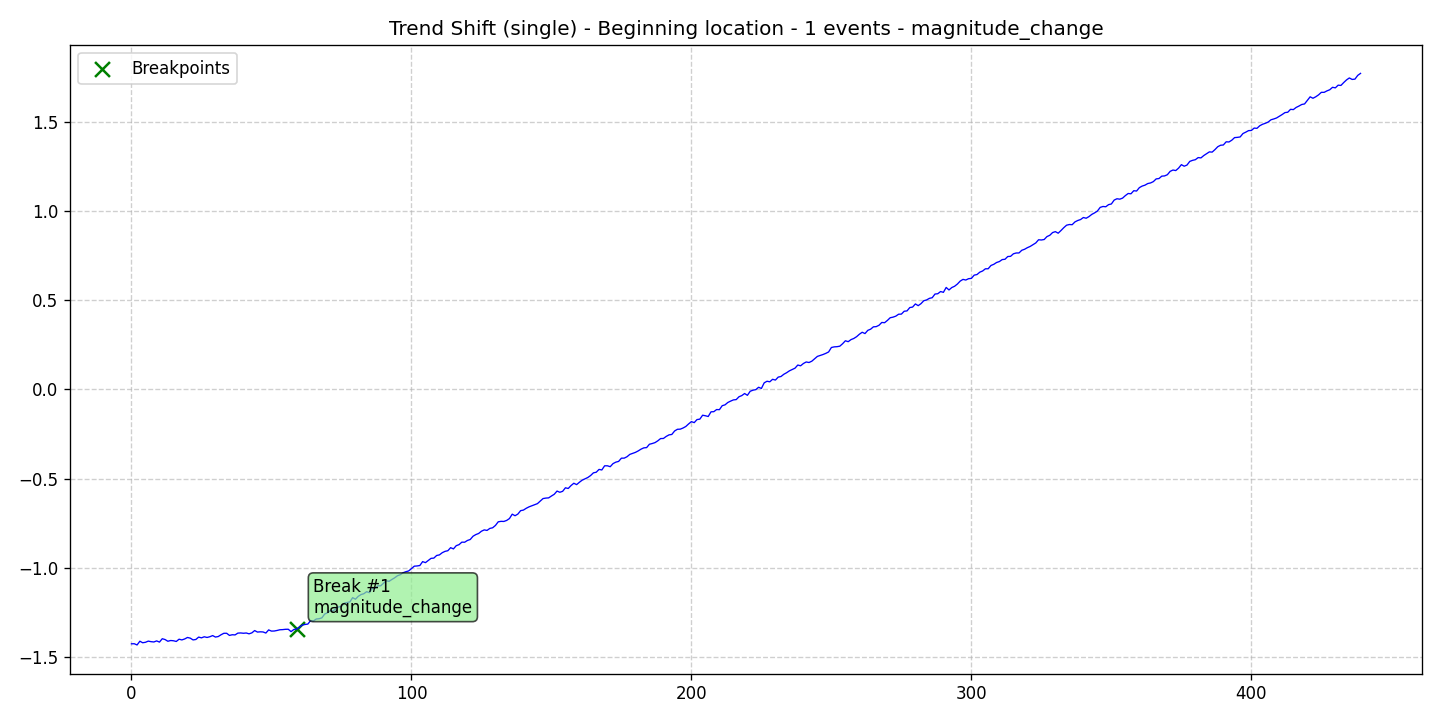

Source data for this figure (header and first rows):
data, stationary, det_lin_up, det_lin_down, det_quad, det_cubic, det_exp, det_damped, stoc_trend, volatility, single_seas, multiple_seas, point_anom_single, point_anom_multi, collect_anom, context_anom, mean_shift, var_shift, trend_shift, date, is_break, is_anomaly, is_multi, location_beginning
-1.426, 0, 0, 0, 0, 0, 0, 0, 0, 0, 0, 0, 0, 0, 0, 0, 0, 0, 1, 2020-01-01, 0, 0, 0, 1
-1.426, 0, 0, 0, 0, 0, 0, 0, 0, 0, 0, 0, 0, 0, 0, 0, 0, 0, 1, 2020-01-02, 0, 0, 0, 1
-1.432, 0, 0, 0, 0, 0, 0, 0, 0, 0, 0, 0, 0, 0, 0, 0, 0, 0, 1, 2020-01-03, 0, 0, 0, 1
-1.411, 0, 0, 0, 0, 0, 0, 0, 0, 0, 0, 0, 0, 0, 0, 0, 0, 0, 1, 2020-01-04, 0, 0, 0, 1
-1.42, 0, 0, 0, 0, 0, 0, 0, 0, 0, 0, 0, 0, 0, 0, 0, 0, 0, 1, 2020-01-05, 0, 0, 0, 1
-1.417, 0, 0, 0, 0, 0, 0, 0, 0, 0, 0, 0, 0, 0, 0, 0, 0, 0, 1, 2020-01-06, 0, 0, 0, 1
-1.411, 0, 0, 0, 0, 0, 0, 0, 0, 0, 0, 0, 0, 0, 0, 0, 0, 0, 1, 2020-01-07, 0, 0, 0, 1
-1.414, 0, 0, 0, 0, 0, 0, 0, 0, 0, 0, 0, 0, 0, 0, 0, 0, 0, 1, 2020-01-08, 0, 0, 0, 1
-1.416, 0, 0, 0, 0, 0, 0, 0, 0, 0, 0, 0, 0, 0, 0, 0, 0, 0, 1, 2020-01-09, 0, 0, 0, 1
-1.41, 0, 0, 0, 0, 0, 0, 0, 0, 0, 0, 0, 0, 0, 0, 0, 0, 0, 1, 2020-01-10, 0, 0, 0, 1
-1.416, 0, 0, 0, 0, 0, 0, 0, 0, 0, 0, 0, 0, 0, 0, 0, 0, 0, 1, 2020-01-11, 0, 0, 0, 1
-1.397, 0, 0, 0, 0, 0, 0, 0, 0, 0, 0, 0, 0, 0, 0, 0, 0, 0, 1, 2020-01-12, 0, 0, 0, 1
-1.402, 0, 0, 0, 0, 0, 0, 0, 0, 0, 0, 0, 0, 0, 0, 0, 0, 0, 1, 2020-01-13, 0, 0, 0, 1
-1.412, 0, 0, 0, 0, 0, 0, 0, 0, 0, 0, 0, 0, 0, 0, 0, 0, 0, 1, 2020-01-14, 0, 0, 0, 1
-1.407, 0, 0, 0, 0, 0, 0, 0, 0, 0, 0, 0, 0, 0, 0, 0, 0, 0, 1, 2020-01-15, 0, 0, 0, 1
-1.409, 0, 0, 0, 0, 0, 0, 0, 0, 0, 0, 0, 0, 0, 0, 0, 0, 0, 1, 2020-01-16, 0, 0, 0, 1
-1.413, 0, 0, 0, 0, 0, 0, 0, 0, 0, 0, 0, 0, 0, 0, 0, 0, 0, 1, 2020-01-17, 0, 0, 0, 1
-1.4, 0, 0, 0, 0, 0, 0, 0, 0, 0, 0, 0, 0, 0, 0, 0, 0, 0, 1, 2020-01-18, 0, 0, 0, 1
-1.404, 0, 0, 0, 0, 0, 0, 0, 0, 0, 0, 0, 0, 0, 0, 0, 0, 0, 1, 2020-01-19, 0, 0, 0, 1
-1.399, 0, 0, 0, 0, 0, 0, 0, 0, 0, 0, 0, 0, 0, 0, 0, 0, 0, 1, 2020-01-20, 0, 0, 0, 1
-1.39, 0, 0, 0, 0, 0, 0, 0, 0, 0, 0, 0, 0, 0, 0, 0, 0, 0, 1, 2020-01-21, 0, 0, 0, 1
-1.394, 0, 0, 0, 0, 0, 0, 0, 0, 0, 0, 0, 0, 0, 0, 0, 0, 0, 1, 2020-01-22, 0, 0, 0, 1
-1.404, 0, 0, 0, 0, 0, 0, 0, 0, 0, 0, 0, 0, 0, 0, 0, 0, 0, 1, 2020-01-23, 0, 0, 0, 1
-1.402, 0, 0, 0, 0, 0, 0, 0, 0, 0, 0, 0, 0, 0, 0, 0, 0, 0, 1, 2020-01-24, 0, 0, 0, 1
-1.388, 0, 0, 0, 0, 0, 0, 0, 0, 0, 0, 0, 0, 0, 0, 0, 0, 0, 1, 2020-01-25, 0, 0, 0, 1
-1.393, 0, 0, 0, 0, 0, 0, 0, 0, 0, 0, 0, 0, 0, 0, 0, 0, 0, 1, 2020-01-26, 0, 0, 0, 1
-1.386, 0, 0, 0, 0, 0, 0, 0, 0, 0, 0, 0, 0, 0, 0, 0, 0, 0, 1, 2020-01-27, 0, 0, 0, 1
-1.39, 0, 0, 0, 0, 0, 0, 0, 0, 0, 0, 0, 0, 0, 0, 0, 0, 0, 1, 2020-01-28, 0, 0, 0, 1
-1.386, 0, 0, 0, 0, 0, 0, 0, 0, 0, 0, 0, 0, 0, 0, 0, 0, 0, 1, 2020-01-29, 0, 0, 0, 1
-1.38, 0, 0, 0, 0, 0, 0, 0, 0, 0, 0, 0, 0, 0, 0, 0, 0, 0, 1, 2020-01-30, 0, 0, 0, 1
-1.388, 0, 0, 0, 0, 0, 0, 0, 0, 0, 0, 0, 0, 0, 0, 0, 0, 0, 1, 2020-01-31, 0, 0, 0, 1
-1.385, 0, 0, 0, 0, 0, 0, 0, 0, 0, 0, 0, 0, 0, 0, 0, 0, 0, 1, 2020-02-01, 0, 0, 0, 1
-1.375, 0, 0, 0, 0, 0, 0, 0, 0, 0, 0, 0, 0, 0, 0, 0, 0, 0, 1, 2020-02-02, 0, 0, 0, 1
-1.367, 0, 0, 0, 0, 0, 0, 0, 0, 0, 0, 0, 0, 0, 0, 0, 0, 0, 1, 2020-02-03, 0, 0, 0, 1
-1.367, 0, 0, 0, 0, 0, 0, 0, 0, 0, 0, 0, 0, 0, 0, 0, 0, 0, 1, 2020-02-04, 0, 0, 0, 1
-1.379, 0, 0, 0, 0, 0, 0, 0, 0, 0, 0, 0, 0, 0, 0, 0, 0, 0, 1, 2020-02-05, 0, 0, 0, 1
-1.375, 0, 0, 0, 0, 0, 0, 0, 0, 0, 0, 0, 0, 0, 0, 0, 0, 0, 1, 2020-02-06, 0, 0, 0, 1
-1.376, 0, 0, 0, 0, 0, 0, 0, 0, 0, 0, 0, 0, 0, 0, 0, 0, 0, 1, 2020-02-07, 0, 0, 0, 1
-1.366, 0, 0, 0, 0, 0, 0, 0, 0, 0, 0, 0, 0, 0, 0, 0, 0, 0, 1, 2020-02-08, 0, 0, 0, 1
-1.365, 0, 0, 0, 0, 0, 0, 0, 0, 0, 0, 0, 0, 0, 0, 0, 0, 0, 1, 2020-02-09, 0, 0, 0, 1
-1.367, 0, 0, 0, 0, 0, 0, 0, 0, 0, 0, 0, 0, 0, 0, 0, 0, 0, 1, 2020-02-10, 0, 0, 0, 1
-1.365, 0, 0, 0, 0, 0, 0, 0, 0, 0, 0, 0, 0, 0, 0, 0, 0, 0, 1, 2020-02-11, 0, 0, 0, 1
-1.37, 0, 0, 0, 0, 0, 0, 0, 0, 0, 0, 0, 0, 0, 0, 0, 0, 0, 1, 2020-02-12, 0, 0, 0, 1
-1.365, 0, 0, 0, 0, 0, 0, 0, 0, 0, 0, 0, 0, 0, 0, 0, 0, 0, 1, 2020-02-13, 0, 0, 0, 1
-1.352, 0, 0, 0, 0, 0, 0, 0, 0, 0, 0, 0, 0, 0, 0, 0, 0, 0, 1, 2020-02-14, 0, 0, 0, 1
-1.36, 0, 0, 0, 0, 0, 0, 0, 0, 0, 0, 0, 0, 0, 0, 0, 0, 0, 1, 2020-02-15, 0, 0, 0, 1
-1.359, 0, 0, 0, 0, 0, 0, 0, 0, 0, 0, 0, 0, 0, 0, 0, 0, 0, 1, 2020-02-16, 0, 0, 0, 1
-1.359, 0, 0, 0, 0, 0, 0, 0, 0, 0, 0, 0, 0, 0, 0, 0, 0, 0, 1, 2020-02-17, 0, 0, 0, 1
-1.366, 0, 0, 0, 0, 0, 0, 0, 0, 0, 0, 0, 0, 0, 0, 0, 0, 0, 1, 2020-02-18, 0, 0, 0, 1
-1.348, 0, 0, 0, 0, 0, 0, 0, 0, 0, 0, 0, 0, 0, 0, 0, 0, 0, 1, 2020-02-19, 0, 0, 0, 1
-1.355, 0, 0, 0, 0, 0, 0, 0, 0, 0, 0, 0, 0, 0, 0, 0, 0, 0, 1, 2020-02-20, 0, 0, 0, 1
-1.354, 0, 0, 0, 0, 0, 0, 0, 0, 0, 0, 0, 0, 0, 0, 0, 0, 0, 1, 2020-02-21, 0, 0, 0, 1
-1.351, 0, 0, 0, 0, 0, 0, 0, 0, 0, 0, 0, 0, 0, 0, 0, 0, 0, 1, 2020-02-22, 0, 0, 0, 1
-1.347, 0, 0, 0, 0, 0, 0, 0, 0, 0, 0, 0, 0, 0, 0, 0, 0, 0, 1, 2020-02-23, 0, 0, 0, 1
-1.346, 0, 0, 0, 0, 0, 0, 0, 0, 0, 0, 0, 0, 0, 0, 0, 0, 0, 1, 2020-02-24, 0, 0, 0, 1
-1.345, 0, 0, 0, 0, 0, 0, 0, 0, 0, 0, 0, 0, 0, 0, 0, 0, 0, 1, 2020-02-25, 0, 0, 0, 1
-1.344, 0, 0, 0, 0, 0, 0, 0, 0, 0, 0, 0, 0, 0, 0, 0, 0, 0, 1, 2020-02-26, 0, 0, 0, 1
-1.358, 0, 0, 0, 0, 0, 0, 0, 0, 0, 0, 0, 0, 0, 0, 0, 0, 0, 1, 2020-02-27, 0, 0, 0, 1
-1.346, 0, 0, 0, 0, 0, 0, 0, 0, 0, 0, 0, 0, 0, 0, 0, 0, 0, 1, 2020-02-28, 0, 0, 0, 1
-1.343, 0, 0, 0, 0, 0, 0, 0, 0, 0, 0, 0, 0, 0, 0, 0, 0, 0, 1, 2020-02-29, 1, 0, 0, 1
... 380 more rows
